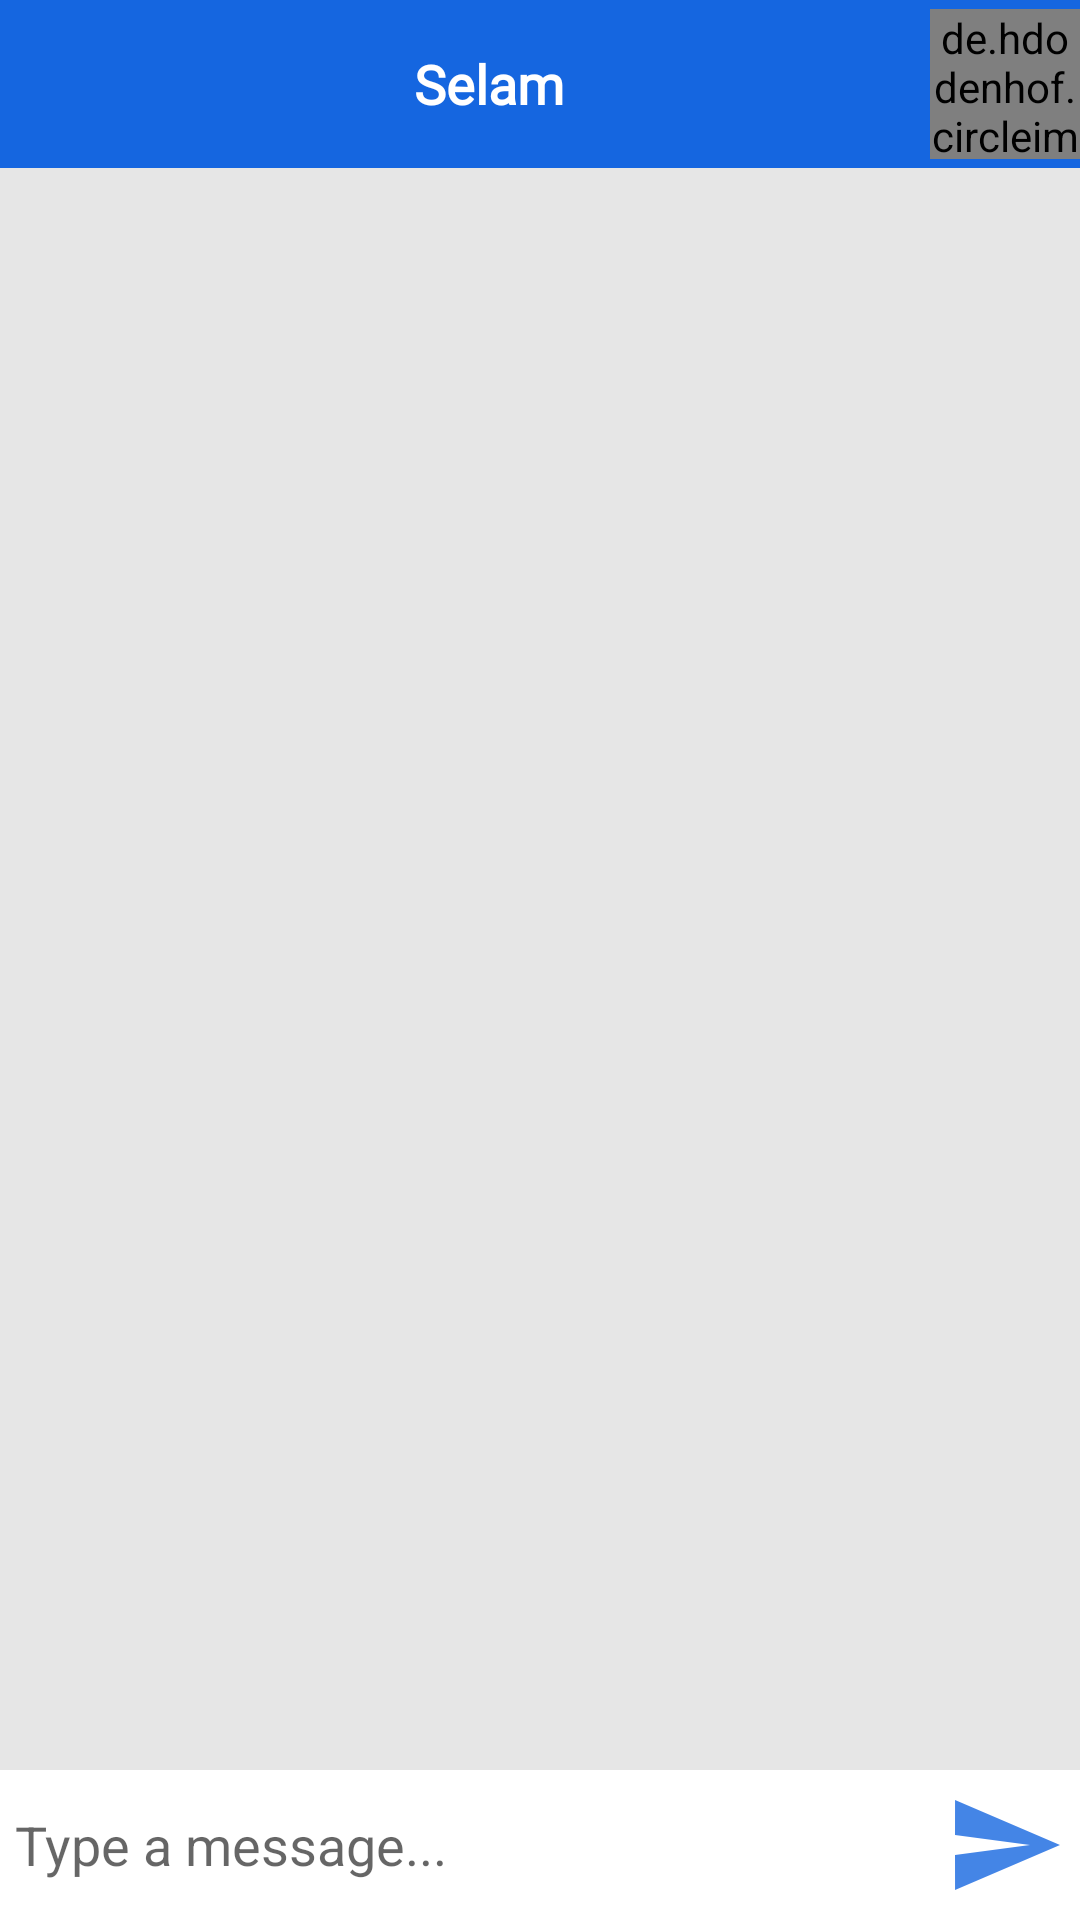

Android layout source for this screen:
<!-- AndroidManifest.xml: application theme Theme.GraduationProject -->
<!-- res/layout/activity_doctor_message.xml -->
<?xml version="1.0" encoding="utf-8"?>
<RelativeLayout xmlns:android="http://schemas.android.com/apk/res/android"
    xmlns:tools="http://schemas.android.com/tools"
    android:layout_width="match_parent"
    android:layout_height="match_parent"
    xmlns:app="http://schemas.android.com/apk/res-auto"
    android:background="#e6e6e6"
    tools:context=".DoctorMessageActivity">

    <com.google.android.material.appbar.AppBarLayout
        android:id="@+id/bar_layout"
        android:layout_width="match_parent"
        android:layout_height="wrap_content"
        android:background="#1566E0">

        <androidx.appcompat.widget.Toolbar
            android:id="@+id/toolbar"
            android:layout_width="match_parent"
            android:layout_height="wrap_content"
            android:background="#1566E0"
            android:minHeight="?attr/actionBarSize"
            android:orientation="vertical"
            app:layout_constraintEnd_toEndOf="parent"
            app:layout_constraintStart_toStartOf="parent"
            app:layout_constraintTop_toTopOf="parent">

            <de.hdodenhof.circleimageview.CircleImageView
                android:id="@+id/imageview_profile"
                android:layout_width="50dp"
                android:layout_height="50dp"
                android:layout_gravity="right" />

            <LinearLayout
                android:layout_width="match_parent"
                android:layout_height="wrap_content"
                android:orientation="vertical">

                <TextView
                    android:id="@+id/name"
                    android:layout_width="wrap_content"
                    android:layout_height="wrap_content"
                    android:gravity="center"
                    android:layout_gravity="center"
                    android:text="Selam"
                    android:textColor="#fff"
                    android:textSize="18dp"
                    android:textStyle="bold"
                    android:fontFamily="@font/poppins_medium"/>

            </LinearLayout>

        </androidx.appcompat.widget.Toolbar>


    </com.google.android.material.appbar.AppBarLayout>


    <androidx.recyclerview.widget.RecyclerView
        android:id="@+id/recycler_view"
        android:layout_width="match_parent"
        android:layout_height="match_parent"
        android:layout_above="@id/bottom"
        android:layout_below="@id/bar_layout" />

    <RelativeLayout
        android:id="@+id/bottom"
        android:layout_width="match_parent"
        android:padding="5dp"
        android:background="#fff"
        android:layout_alignParentBottom="true"
        android:layout_height="wrap_content">

        <EditText
            android:layout_width="match_parent"
            android:layout_height="wrap_content"
            android:id="@+id/text_send"
            android:layout_toLeftOf="@id/btn_send"
            android:layout_centerVertical="true"
            android:background="@android:color/transparent"
            android:hint="Type a message..."
            />

        <ImageButton
            android:layout_width="40dp"
            android:layout_height="40dp"
            android:id="@+id/btn_send"
            android:background="@drawable/ic_action_name"
            android:layout_alignParentEnd="true"
            android:layout_alignParentRight="true"/>

    </RelativeLayout>

</RelativeLayout>
<!-- resources referenced by this layout -->
<resources>
  <!-- drawable ic_action_name (drawable-anydpi) -->
  <vector xmlns:android="http://schemas.android.com/apk/res/android"
      android:width="24dp"
      android:height="24dp"
      android:viewportWidth="24"
      android:viewportHeight="24"
      android:tint="#1566E0"
      android:alpha="0.8"
      android:autoMirrored="true">
    <path
        android:fillColor="@android:color/white"
        android:pathData="M2.01,21L23,12 2.01,3 2,10l15,2 -15,2z"/>
  </vector>
  <style name="Theme.GraduationProject" parent="Theme.MaterialComponents.DayNight.NoActionBar">
          
          <item name="colorPrimary">@color/purple_500</item>
          <item name="colorPrimaryVariant">@color/purple_700</item>
          <item name="colorOnPrimary">@color/white</item>
          
          <item name="colorSecondary">@color/teal_200</item>
          <item name="colorSecondaryVariant">@color/teal_700</item>
          <item name="colorOnSecondary">@color/black</item>
          
          <item name="android:statusBarColor" tools:targetApi="l">?attr/colorPrimaryVariant</item>
          
      </style>
  <!-- not gathered from this repository: default colours our renderer supplied (Android Studio template values) -->
  <color name="purple_500">#FF6200EE</color>
  <color name="purple_700">#FF3700B3</color>
  <color name="teal_200">#FF03DAC5</color>
  <color name="teal_700">#FF018786</color>
  <color name="black">#FF000000</color>
  <color name="white">#FFFFFFFF</color>
</resources>
